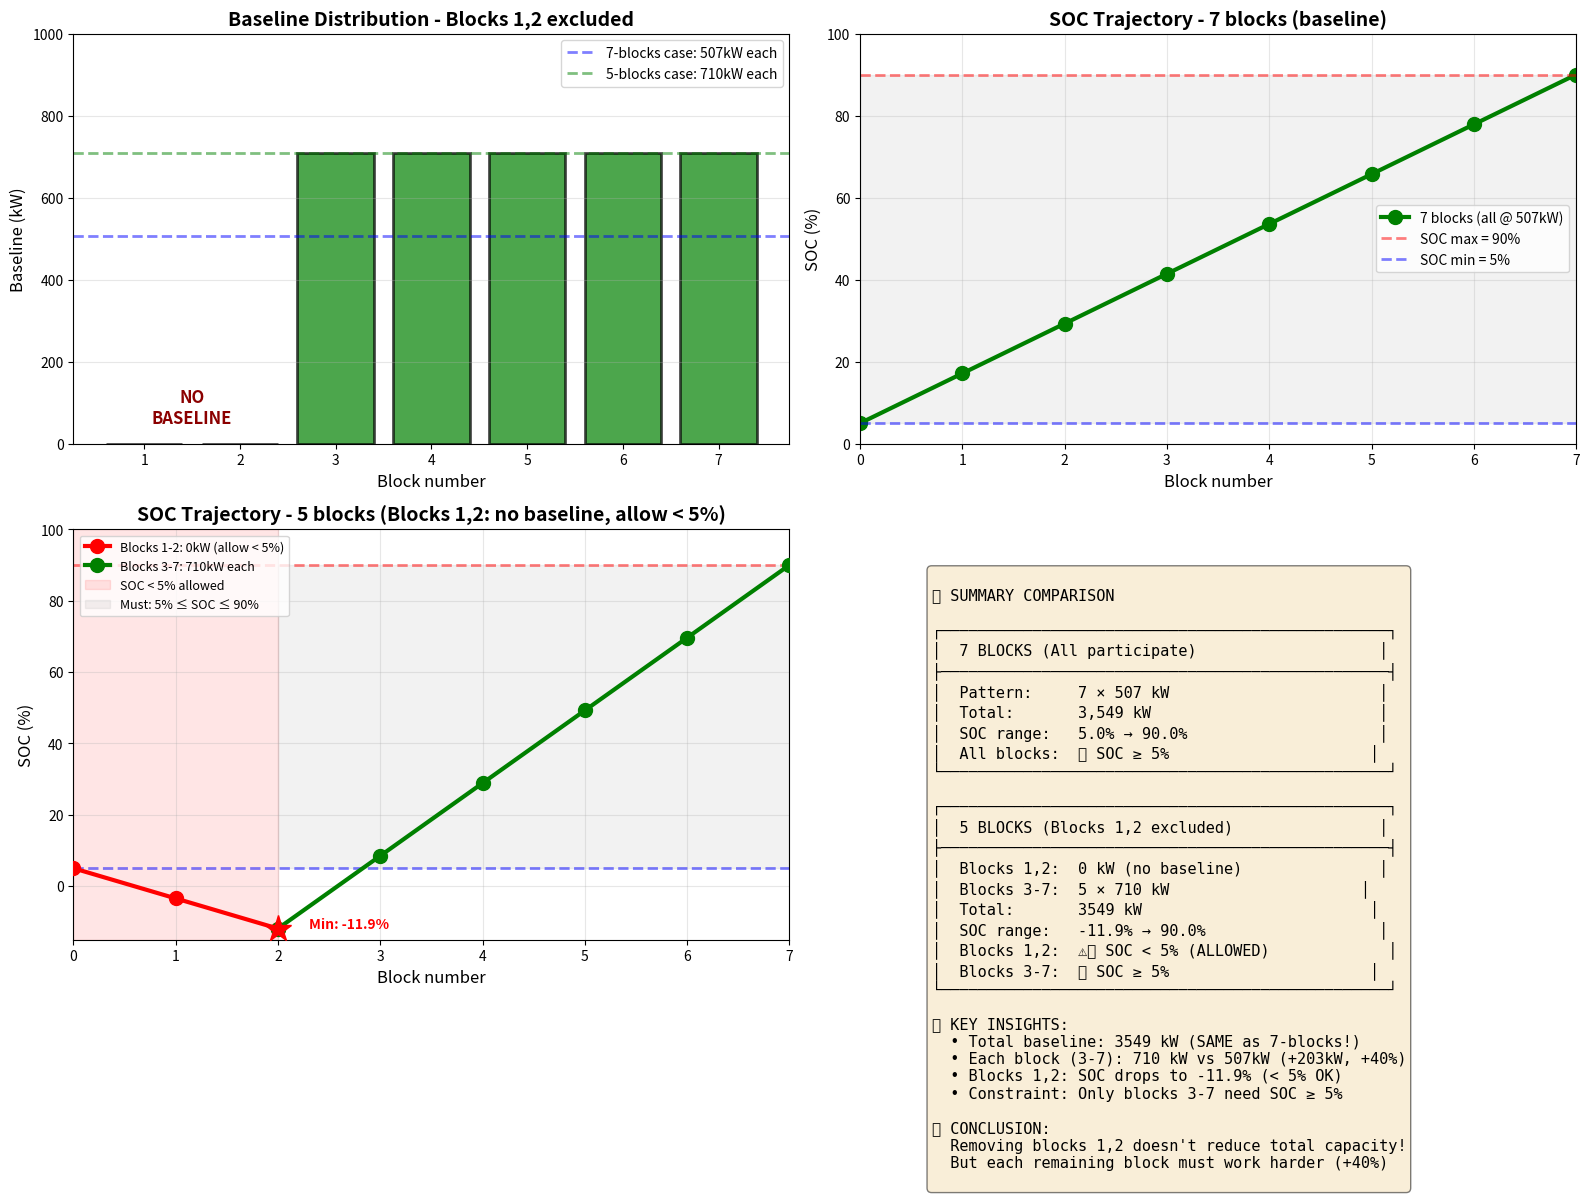

Write Python code to recreate this figure.
"""
BÀI TOÁN MỚI: Block 1,2 KHÔNG CÓ BASELINE, được phép SOC < 5%
Chỉ Block 3-7 có constraint SOC ≥ 5%

Ràng buộc:
  • Block 1,2: baseline = 0, CHO PHÉP SOC < 5%
  • Block 3,4,5,6,7: có baseline, SOC ≥ 5%
  • Tất cả blocks: SOC ≤ 90%
  • SOC bắt đầu = 5%, kết thúc trước JEPX = 90%
"""

import numpy as np
from scipy.optimize import linprog
import matplotlib.pyplot as plt

# ===== CÔNG THỨC CƠ BẢN =====
def calc_delta_soc(baseline):
    """ΔSOC cho 1 block 3h"""
    return 0.040635 * baseline - 8.4591


SOC_MIN = 5.0
SOC_MAX = 90.0
BASELINE_MAX = 2000

print("=" * 80)
print("BÀI TOÁN: Block 1,2 không có baseline, ĐƯỢC PHÉP SOC < 5%")
print("=" * 80)

print("\n📋 ĐIỀU KIỆN MỚI:")
print("  • Block 1,2 (0-6h): baseline = 0, CHO PHÉP SOC < 5%")
print("  • Block 3-7 (6-21h): có baseline, PHẢI SOC ≥ 5%")
print("  • Tất cả: SOC ≤ 90%")
print("  • Block 8 (21-24h): JEPX discharge 90% → 5%")

# ===== PHÂN TÍCH SƠ BỘ =====
print("\n" + "=" * 80)
print("PHÂN TÍCH SƠ BỘ")
print("=" * 80)

print("\n📊 Block 1,2 (baseline = 0):")
delta_block12 = calc_delta_soc(0)
print(f"  ΔSOC per block = {delta_block12:+.4f}%")
print(f"  ΔSOC cho 2 blocks = {2 * delta_block12:+.4f}%")

soc_after_block2 = SOC_MIN + 2 * delta_block12
print(f"\n  SOC trajectory:")
print(f"    Start (Block 0):  {SOC_MIN:.2f}%")
print(f"    After Block 1:    {SOC_MIN + delta_block12:.2f}%")
print(f"    After Block 2:    {soc_after_block2:.2f}%")

if soc_after_block2 < SOC_MIN:
    print(f"\n  ⚠️ SOC < {SOC_MIN}% trong Block 1,2 (ĐƯỢC PHÉP)")
    print(f"  📌 Block 3 phải kéo SOC lên ≥ {SOC_MIN}%")
else:
    print(f"\n  ✅ SOC vẫn ≥ {SOC_MIN}%")

# ===== TÍNH TOÁN YÊU CẦU =====
print("\n" + "=" * 80)
print("TÍNH TOÁN YÊU CẦU CHO 5 BLOCKS (3-7)")
print("=" * 80)

print(f"\n🎯 Mục tiêu:")
print(f"  SOC sau Block 2:  {soc_after_block2:.2f}%")
print(f"  SOC sau Block 7:  {SOC_MAX:.1f}%")
print(f"  ⟹ Cần tăng:       {SOC_MAX - soc_after_block2:.2f}%")

required_delta = SOC_MAX - soc_after_block2
print(f"\n📐 Constraint cho 5 blocks (3-7):")
print(f"  Σ ΔSOC(b₃,...,b₇) = {required_delta:.4f}%")
print(f"  Σ (0.040635×bᵢ - 8.4591) = {required_delta:.4f}%")
print(f"  0.040635 × Σbᵢ = {required_delta + 5*8.4591:.4f}%")

required_sum = (required_delta + 5*8.4591) / 0.040635
print(f"\n✅ CONSTRAINT: Σ(b₃,...,b₇) = {required_sum:.2f} kW")

# ===== PHƯƠNG PHÁP 1: LINEAR PROGRAMMING =====
print("\n" + "=" * 80)
print("PHƯƠNG PHÁP 1: LINEAR PROGRAMMING")
print("=" * 80)

# Biến: b₃, b₄, b₅, b₆, b₇ (5 biến)
c = -np.ones(5)

# Ràng buộc bất đẳng thức
A_ub = []
b_ub = []

# Ràng buộc: SOC(k) ≤ 90 cho k=3,4,5,6,7
# SOC(k) = soc_after_block2 + Σⱼ₌₃ᵏ (0.040635×bⱼ - 8.4591)
for k_idx in range(5):  # k = 3,4,5,6,7
    row = np.zeros(5)
    row[:k_idx+1] = 0.040635
    # soc_after_block2 + 0.040635×Σbⱼ - (k_idx+1)×8.4591 ≤ 90
    A_ub.append(row)
    b_ub.append(SOC_MAX - soc_after_block2 + (k_idx+1)*8.4591)

# Ràng buộc: SOC(k) ≥ 5 cho k=3,4,5,6,7
for k_idx in range(5):
    row = np.zeros(5)
    row[:k_idx+1] = -0.040635
    # soc_after_block2 + 0.040635×Σbⱼ - (k_idx+1)×8.4591 ≥ 5
    A_ub.append(row)
    b_ub.append(soc_after_block2 - SOC_MIN - (k_idx+1)*8.4591)

A_ub = np.array(A_ub)
b_ub = np.array(b_ub)

# Ràng buộc đẳng thức: SOC(7) = 90
A_eq = np.array([[0.040635] * 5])
b_eq = np.array([required_delta + 5*8.4591])

# Giới hạn: 0 ≤ bᵢ ≤ 2000
bounds = [(0, BASELINE_MAX)] * 5

print("\n🔧 Giải bài toán LP...")
result = linprog(c, A_ub=A_ub, b_ub=b_ub, A_eq=A_eq, b_eq=b_eq,
                 bounds=bounds, method='highs')

if result.success:
    print("\n✅ TÌM RA NGHIỆM TỐI ƯU!")
    
    optimal_pattern = result.x
    total_baseline = sum(optimal_pattern)
    
    print(f"\n🎯 Pattern tối ưu (Blocks 3-7):")
    for i, b in enumerate(optimal_pattern, 3):
        print(f"  Block {i}: {b:7.2f} kW")
    
    print(f"\n📊 Tổng baseline (5 blocks): {total_baseline:.2f} kW")
    
    # So sánh
    print(f"\n📊 SO SÁNH:")
    print(f"  • 7 blocks (tất cả):     7 × 507 = 3,549 kW")
    print(f"  • 5 blocks (3-7 only):   {total_baseline:.0f} kW")
    print(f"  • Chênh lệch:            {total_baseline - 3549:.0f} kW")
    if total_baseline < 3549:
        print(f"  • Giảm:                  {(1 - total_baseline/3549)*100:.1f}%")
    else:
        print(f"  • Tăng:                  {(total_baseline/3549 - 1)*100:.1f}%")
    
    # SOC trajectory chi tiết
    print(f"\n📈 SOC TRAJECTORY CHI TIẾT:")
    print("-" * 80)
    
    soc = SOC_MIN
    print(f"  Start (0h):              {soc:6.2f}%  ✅")
    
    # Block 1, 2: baseline = 0, cho phép < 5%
    for i in [1, 2]:
        delta = calc_delta_soc(0)
        soc += delta
        # Chỉ check upper bound
        if soc <= SOC_MAX:
            status = "✅ (< 5% OK)"
        else:
            status = "❌ (> 90%)"
        print(f"  After Block {i} ({i*3:2d}h):     {soc:6.2f}%  "
              f"(ΔSOC={delta:+6.2f}%, b=0kW) {status}")
    
    # Block 3-7: có baseline, phải ≥ 5%
    for i, b in enumerate(optimal_pattern, 3):
        delta = calc_delta_soc(b)
        soc += delta
        if SOC_MIN <= soc <= SOC_MAX:
            status = "✅"
        elif soc < SOC_MIN:
            status = "❌ (< 5%)"
        else:
            status = "❌ (> 90%)"
        print(f"  After Block {i} ({i*3:2d}h):     {soc:6.2f}%  "
              f"(ΔSOC={delta:+6.2f}%, b={b:4.0f}kW) {status}")
    
    # JEPX
    jepx_delta = SOC_MIN - soc
    print(f"  JEPX (21-24h):            {SOC_MIN:6.2f}%  "
          f"(ΔSOC={jepx_delta:+6.2f}%)")
    
    # Phân tích pattern
    print(f"\n🔍 PHÂN TÍCH PATTERN (5 blocks):")
    std = np.std(optimal_pattern)
    mean = np.mean(optimal_pattern)
    print(f"  Mean (trung bình):       {mean:.2f} kW")
    print(f"  Std (độ lệch chuẩn):     {std:.4f} kW")
    
    if std < 0.01:
        print(f"  ✅ Pattern ĐỀU: tất cả ≈ {mean:.2f} kW")
    else:
        print(f"  ⚠️ Pattern KHÔNG ĐỀU")
        print(f"  Min:  {min(optimal_pattern):.2f} kW")
        print(f"  Max:  {max(optimal_pattern):.2f} kW")
        print(f"  Range: {max(optimal_pattern) - min(optimal_pattern):.2f} kW")

else:
    print(f"\n❌ Không tìm được nghiệm: {result.message}")

# ===== PHƯƠNG PHÁP 2: GIẢI TÍCH =====
print("\n" + "=" * 80)
print("PHƯƠNG PHÁP 2: GIẢI TÍCH")
print("=" * 80)

print("\n📐 Phân tích:")
print("  • Objective: Maximize Σbᵢ (tuyến tính)")
print("  • Constraint: 0.040635×Σbᵢ = const (tuyến tính)")
print("  • Hệ số GIỐNG NHAU cho mọi bᵢ")
print("  ⟹ Nghiệm đều: b₃ = b₄ = b₅ = b₆ = b₇")

uniform_b = required_sum / 5
print(f"\n🧮 Tính toán:")
print(f"  Σ(b₃,...,b₇) = {required_sum:.2f} kW")
print(f"  ⟹ b = {required_sum:.2f} / 5 = {uniform_b:.2f} kW")

print(f"\n✅ PATTERN TỐI ƯU (GIẢI TÍCH):")
print(f"   5 blocks × {uniform_b:.2f} kW = {5 * uniform_b:.0f} kW")

# Verify SOC trajectory với pattern đều
print(f"\n🔍 Xác minh SOC trajectory với pattern đều:")
soc = SOC_MIN
print(f"  Block 0:  SOC = {soc:.2f}%")

for i in [1, 2]:
    delta = calc_delta_soc(0)
    soc += delta
    print(f"  Block {i}:  SOC = {soc:.2f}% (b=0kW, ΔSOC={delta:+.2f}%)")

for i in range(3, 8):
    delta = calc_delta_soc(uniform_b)
    soc += delta
    print(f"  Block {i}:  SOC = {soc:.2f}% (b={uniform_b:.0f}kW, ΔSOC={delta:+.2f}%)")

# ===== VISUALIZATION =====
print("\n" + "=" * 80)
print("MINH HỌA")
print("=" * 80)

fig, axes = plt.subplots(2, 2, figsize=(16, 12))

# Plot 1: Baseline comparison
ax1 = axes[0, 0]
blocks_all = np.arange(1, 8)
baseline_7blocks = [507] * 7
baseline_5blocks = [0, 0] + [uniform_b] * 5

colors = ['red', 'red', 'green', 'green', 'green', 'green', 'green']
bars = ax1.bar(blocks_all, baseline_5blocks, color=colors, alpha=0.7,
               edgecolor='black', linewidth=2)

# Annotate
ax1.text(1.5, 50, 'NO\nBASELINE', ha='center', fontsize=12,
         fontweight='bold', color='darkred')
ax1.axhline(y=507, color='blue', linestyle='--', linewidth=2, alpha=0.5,
            label='7-blocks case: 507kW each')
ax1.axhline(y=uniform_b, color='green', linestyle='--', linewidth=2,
            alpha=0.5, label=f'5-blocks case: {uniform_b:.0f}kW each')

ax1.set_xlabel('Block number', fontsize=12)
ax1.set_ylabel('Baseline (kW)', fontsize=12)
ax1.set_title('Baseline Distribution - Blocks 1,2 excluded', fontsize=14,
              fontweight='bold')
ax1.legend(fontsize=10)
ax1.grid(True, axis='y', alpha=0.3)
ax1.set_xticks(blocks_all)
ax1.set_ylim(0, 1000)

# Plot 2: SOC trajectory - 7 blocks
ax2 = axes[0, 1]
soc_7blocks = [5.0]
soc = 5.0
for b in [507] * 7:
    soc += calc_delta_soc(b)
    soc_7blocks.append(soc)

blocks_range = list(range(0, 8))
ax2.plot(blocks_range, soc_7blocks, 'go-', linewidth=3, markersize=10,
         label='7 blocks (all @ 507kW)')
ax2.axhline(y=90, color='r', linestyle='--', linewidth=2, alpha=0.5,
            label='SOC max = 90%')
ax2.axhline(y=5, color='b', linestyle='--', linewidth=2, alpha=0.5,
            label='SOC min = 5%')
ax2.fill_between(blocks_range, 5, 90, alpha=0.1, color='gray')

ax2.set_xlabel('Block number', fontsize=12)
ax2.set_ylabel('SOC (%)', fontsize=12)
ax2.set_title('SOC Trajectory - 7 blocks (baseline)', fontsize=14,
              fontweight='bold')
ax2.grid(True, alpha=0.3)
ax2.legend(fontsize=10)
ax2.set_xlim(0, 7)
ax2.set_ylim(0, 100)

# Plot 3: SOC trajectory - 5 blocks (allow < 5% for blocks 1,2)
ax3 = axes[1, 0]
soc_5blocks = [5.0]
soc = 5.0

# Block 1, 2: baseline = 0
for _ in [1, 2]:
    soc += calc_delta_soc(0)
    soc_5blocks.append(soc)

# Block 3-7: baseline = uniform_b
for _ in range(5):
    soc += calc_delta_soc(uniform_b)
    soc_5blocks.append(soc)

blocks_all_range = list(range(0, 8))

# Plot with different colors for different regions
ax3.plot([0, 1, 2], soc_5blocks[0:3], 'ro-', linewidth=3, markersize=10,
         label=f'Blocks 1-2: 0kW (allow < 5%)', zorder=3)
ax3.plot(list(range(2, 8)), soc_5blocks[2:], 'go-', linewidth=3, markersize=10,
         label=f'Blocks 3-7: {uniform_b:.0f}kW each', zorder=3)

ax3.axhline(y=90, color='r', linestyle='--', linewidth=2, alpha=0.5)
ax3.axhline(y=5, color='b', linestyle='--', linewidth=2, alpha=0.5)

# Highlight region where SOC < 5% is allowed
ax3.axvspan(0, 2, alpha=0.1, color='red', label='SOC < 5% allowed')
ax3.fill_between([2, 7], 5, 90, alpha=0.1, color='gray', label='Must: 5% ≤ SOC ≤ 90%')

# Mark minimum SOC
min_soc = min(soc_5blocks)
min_idx = soc_5blocks.index(min_soc)
ax3.plot(min_idx, min_soc, 'r*', markersize=20, zorder=4)
ax3.text(min_idx + 0.3, min_soc, f'Min: {min_soc:.1f}%',
         fontsize=10, fontweight='bold', color='red')

ax3.set_xlabel('Block number', fontsize=12)
ax3.set_ylabel('SOC (%)', fontsize=12)
ax3.set_title('SOC Trajectory - 5 blocks (Blocks 1,2: no baseline, allow < 5%)',
              fontsize=14, fontweight='bold')
ax3.grid(True, alpha=0.3)
ax3.legend(fontsize=9, loc='upper left')
ax3.set_xlim(0, 7)
ax3.set_ylim(-15, 100)

# Plot 4: Comparison summary
ax4 = axes[1, 1]
ax4.axis('off')

summary_text = f"""
📊 SUMMARY COMPARISON

┌─────────────────────────────────────────────────┐
│  7 BLOCKS (All participate)                    │
├─────────────────────────────────────────────────┤
│  Pattern:     7 × 507 kW                       │
│  Total:       3,549 kW                         │
│  SOC range:   5.0% → 90.0%                     │
│  All blocks:  ✅ SOC ≥ 5%                      │
└─────────────────────────────────────────────────┘

┌─────────────────────────────────────────────────┐
│  5 BLOCKS (Blocks 1,2 excluded)                │
├─────────────────────────────────────────────────┤
│  Blocks 1,2:  0 kW (no baseline)               │
│  Blocks 3-7:  5 × {uniform_b:.0f} kW                     │
│  Total:       {5*uniform_b:.0f} kW                         │
│  SOC range:   {min(soc_5blocks):.1f}% → 90.0%                   │
│  Blocks 1,2:  ⚠️ SOC < 5% (ALLOWED)             │
│  Blocks 3-7:  ✅ SOC ≥ 5%                      │
└─────────────────────────────────────────────────┘

📈 KEY INSIGHTS:
  • Total baseline: {5*uniform_b:.0f} kW (SAME as 7-blocks!)
  • Each block (3-7): {uniform_b:.0f} kW vs 507kW (+{uniform_b-507:.0f}kW, +{(uniform_b/507-1)*100:.0f}%)
  • Blocks 1,2: SOC drops to {min(soc_5blocks):.1f}% (< 5% OK)
  • Constraint: Only blocks 3-7 need SOC ≥ 5%
  
💡 CONCLUSION:
  Removing blocks 1,2 doesn't reduce total capacity!
  But each remaining block must work harder (+{(uniform_b/507-1)*100:.0f}%)
"""

ax4.text(0.1, 0.9, summary_text, transform=ax4.transAxes,
         fontsize=11, verticalalignment='top', fontfamily='monospace',
         bbox=dict(boxstyle='round', facecolor='wheat', alpha=0.5))

plt.tight_layout()
plt.savefig('optimal_block12_allow_below5.png', dpi=150, bbox_inches='tight')
print("\n💾 Saved: optimal_block12_allow_below5.png")

# ===== FINAL SUMMARY =====
print("\n" + "=" * 80)
print("KẾT LUẬN")
print("=" * 80)

print(f"\n✅ TRƯỜNG HỢP 7 BLOCKS (tất cả tham gia):")
print(f"   Pattern: 7 × 507 kW = 3,549 kW")
print(f"   SOC: 5.0% → 90.0% (tất cả blocks ≥ 5%)")

print(f"\n✅ TRƯỜNG HỢP 5 BLOCKS (Block 1,2 không có baseline):")
print(f"   Pattern: 5 × {uniform_b:.0f} kW = {5*uniform_b:.0f} kW")
print(f"   SOC: {min(soc_5blocks):.1f}% → 90.0%")
print(f"   Blocks 1,2: SOC < 5% (ĐƯỢC PHÉP)")
print(f"   Blocks 3-7: SOC ≥ 5% (✅)")

print(f"\n📊 SO SÁNH:")
print(f"   • Tổng baseline: {5*uniform_b:.0f} kW vs 3,549 kW → BẰNG NHAU!")
print(f"   • Mỗi block (3-7): {uniform_b:.0f}kW vs 507kW → tăng {uniform_b-507:.0f}kW (+{(uniform_b/507-1)*100:.0f}%)")
print(f"   • SOC min: {min(soc_5blocks):.1f}% vs 5.0% → giảm {5.0 - min(soc_5blocks):.1f}%")

print(f"\n💡 INSIGHT QUAN TRỌNG:")
print(f"   ✅ Tổng baseline KHÔNG ĐỔI: 3,549 kW")
print(f"      Lý do: JEPX vẫn -85%, nên Σ(ΔSOC_baseline) = +85%")
print(f"   ")
print(f"   ⚠️ Mỗi block phải làm việc nặng hơn:")
print(f"      5 blocks phải gánh công việc của 7 blocks")
print(f"      {uniform_b:.0f}kW thay vì 507kW (+{(uniform_b/507-1)*100:.0f}%)")
print(f"   ")
print(f"   ⚠️ SOC giảm xuống {min(soc_5blocks):.1f}% trong Blocks 1,2:")
print(f"      Nhưng ĐƯỢC PHÉP theo constraint mới")

print("\n🏆 HOÀN THÀNH!")
print("=" * 80)
